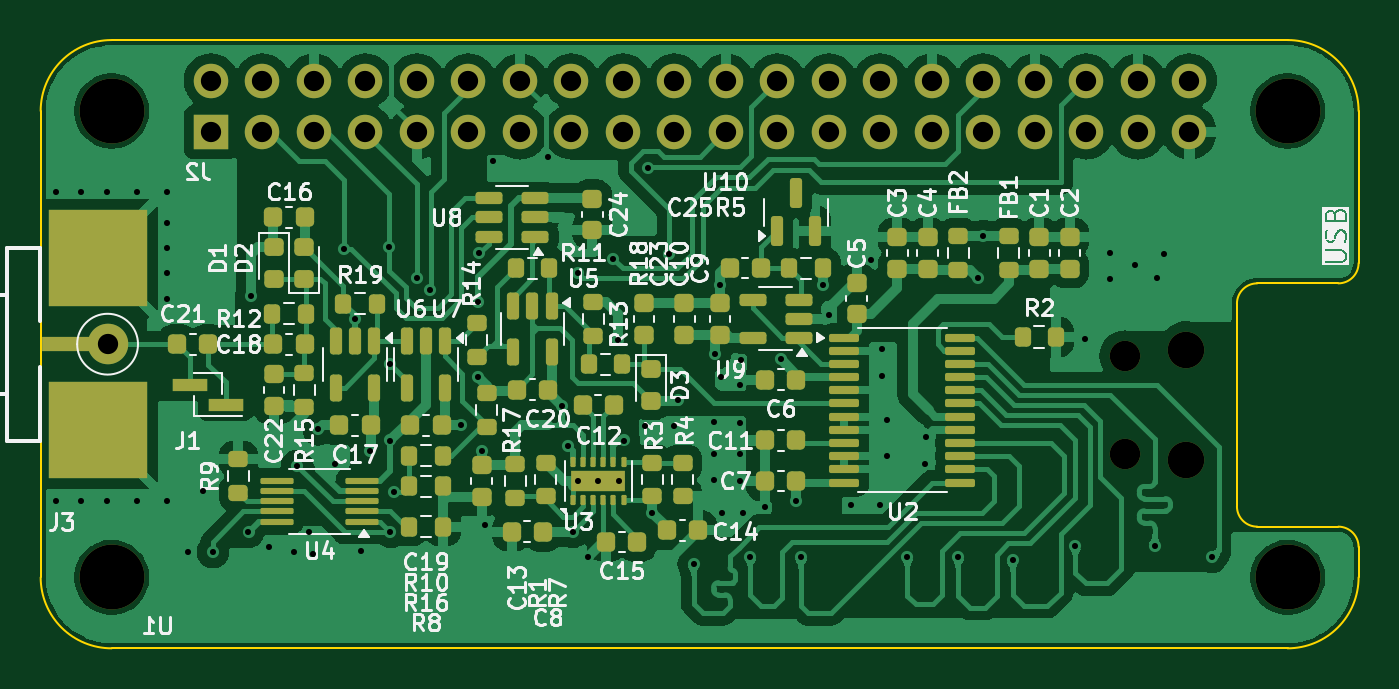
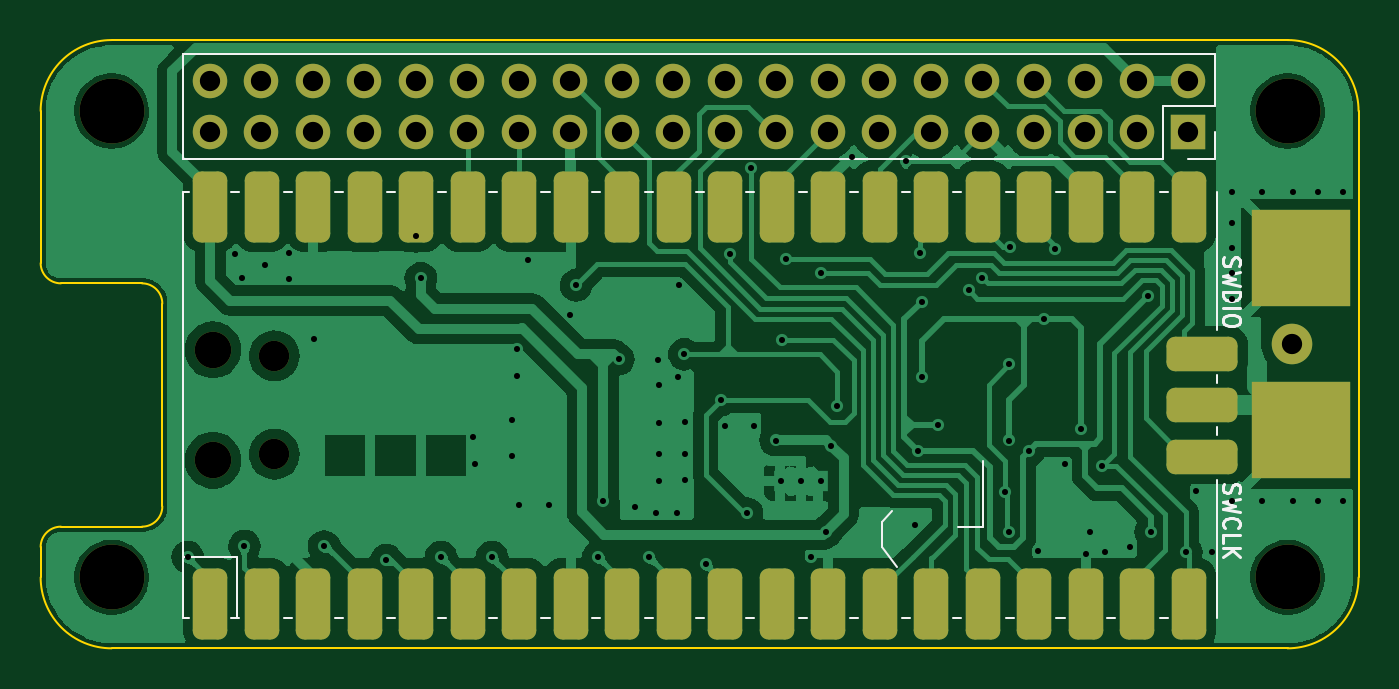
Circuit board: 11 layer files. Board 65.0 x 30.0 mm.
- bottom_copper: ADC_pHAT_AFE-B_Cu.gbr (87303 bytes)
- bottom_mask: ADC_pHAT_AFE-B_Mask.gbr (3828 bytes)
- paste: ADC_pHAT_AFE-B_Paste.gbr (603 bytes)
- bottom_silk: ADC_pHAT_AFE-B_Silkscreen.gbr (7383 bytes)
- outline: ADC_pHAT_AFE-Edge_Cuts.gbr (1409 bytes)
- top_copper: ADC_pHAT_AFE-F_Cu.gbr (140174 bytes)
- top_mask: ADC_pHAT_AFE-F_Mask.gbr (9662 bytes)
- paste: ADC_pHAT_AFE-F_Paste.gbr (8177 bytes)
- top_silk: ADC_pHAT_AFE-F_Silkscreen.gbr (97089 bytes)
- drill: ADC_pHAT_AFE-NPTH.drl (623 bytes)
- drill: ADC_pHAT_AFE-PTH.drl (2663 bytes)

=== bottom_copper: ADC_pHAT_AFE-B_Cu.gbr (87303 bytes, source omitted) ===
=== bottom_mask: ADC_pHAT_AFE-B_Mask.gbr ===
%TF.GenerationSoftware,KiCad,Pcbnew,8.0.3-8.0.3-0~ubuntu22.04.1*%
%TF.CreationDate,2024-10-11T11:53:38+02:00*%
%TF.ProjectId,ADC_pHAT_AFE,4144435f-7048-4415-945f-4146452e6b69,rev?*%
%TF.SameCoordinates,PX5cbead0PY5705d50*%
%TF.FileFunction,Soldermask,Bot*%
%TF.FilePolarity,Negative*%
%FSLAX46Y46*%
G04 Gerber Fmt 4.6, Leading zero omitted, Abs format (unit mm)*
G04 Created by KiCad (PCBNEW 8.0.3-8.0.3-0~ubuntu22.04.1) date 2024-10-11 11:53:38*
%MOMM*%
%LPD*%
G01*
G04 APERTURE LIST*
G04 Aperture macros list*
%AMRoundRect*
0 Rectangle with rounded corners*
0 $1 Rounding radius*
0 $2 $3 $4 $5 $6 $7 $8 $9 X,Y pos of 4 corners*
0 Add a 4 corners polygon primitive as box body*
4,1,4,$2,$3,$4,$5,$6,$7,$8,$9,$2,$3,0*
0 Add four circle primitives for the rounded corners*
1,1,$1+$1,$2,$3*
1,1,$1+$1,$4,$5*
1,1,$1+$1,$6,$7*
1,1,$1+$1,$8,$9*
0 Add four rect primitives between the rounded corners*
20,1,$1+$1,$2,$3,$4,$5,0*
20,1,$1+$1,$4,$5,$6,$7,0*
20,1,$1+$1,$6,$7,$8,$9,0*
20,1,$1+$1,$8,$9,$2,$3,0*%
G04 Aperture macros list end*
%ADD10C,3.200000*%
%ADD11C,2.000000*%
%ADD12R,4.900000X4.800000*%
%ADD13R,1.700000X1.700000*%
%ADD14O,1.700000X1.700000*%
%ADD15O,1.800000X1.800000*%
%ADD16O,1.500000X1.500000*%
%ADD17RoundRect,0.425000X0.425000X-1.325000X0.425000X1.325000X-0.425000X1.325000X-0.425000X-1.325000X0*%
%ADD18RoundRect,0.425000X-1.325000X-0.425000X1.325000X-0.425000X1.325000X0.425000X-1.325000X0.425000X0*%
G04 APERTURE END LIST*
D10*
%TO.C,REF\u002A\u002A*%
X61500000Y3500000D03*
%TD*%
D11*
%TO.C,REF\u002A\u002A*%
X3300000Y15000000D03*
%TD*%
D12*
%TO.C,J3*%
X2825000Y19250000D03*
X2825000Y10750000D03*
%TD*%
D10*
%TO.C,REF\u002A\u002A*%
X3500000Y3500000D03*
%TD*%
%TO.C,REF\u002A\u002A*%
X61500000Y26500000D03*
%TD*%
%TO.C,REF\u002A\u002A*%
X3500000Y26500000D03*
%TD*%
D13*
%TO.C,J2*%
X8400000Y25460000D03*
D14*
X8400000Y28000000D03*
X10940000Y25460000D03*
X10940000Y28000000D03*
X13480000Y25460000D03*
X13480000Y28000000D03*
X16020000Y25460000D03*
X16020000Y28000000D03*
X18560000Y25460000D03*
X18560000Y28000000D03*
X21100000Y25460000D03*
X21100000Y28000000D03*
X23640000Y25460000D03*
X23640000Y28000000D03*
X26180000Y25460000D03*
X26180000Y28000000D03*
X28720000Y25460000D03*
X28720000Y28000000D03*
X31260000Y25460000D03*
X31260000Y28000000D03*
X33800000Y25460000D03*
X33800000Y28000000D03*
X36340000Y25460000D03*
X36340000Y28000000D03*
X38880000Y25460000D03*
X38880000Y28000000D03*
X41420000Y25460000D03*
X41420000Y28000000D03*
X43960000Y25460000D03*
X43960000Y28000000D03*
X46500000Y25460000D03*
X46500000Y28000000D03*
X49040000Y25460000D03*
X49040000Y28000000D03*
X51580000Y25460000D03*
X51580000Y28000000D03*
X54120000Y25460000D03*
X54120000Y28000000D03*
X56660000Y25460000D03*
X56660000Y28000000D03*
%TD*%
D15*
%TO.C,U1*%
X56500000Y9275000D03*
D16*
X53470000Y9575000D03*
X53470000Y14425000D03*
D15*
X56500000Y14725000D03*
D17*
X56630000Y2210000D03*
X54090000Y2210000D03*
X51550000Y2210000D03*
X49010000Y2210000D03*
X46470000Y2210000D03*
X43930000Y2210000D03*
X41390000Y2210000D03*
X38850000Y2210000D03*
X36310000Y2210000D03*
X33770000Y2210000D03*
X31230000Y2210000D03*
X28690000Y2210000D03*
X26150000Y2210000D03*
X23610000Y2210000D03*
X21070000Y2210000D03*
X18530000Y2210000D03*
X15990000Y2210000D03*
X13450000Y2210000D03*
X10910000Y2210000D03*
X8370000Y2210000D03*
X8370000Y21790000D03*
X10910000Y21790000D03*
X13450000Y21790000D03*
X15990000Y21790000D03*
X18530000Y21790000D03*
X21070000Y21790000D03*
X23610000Y21790000D03*
X26150000Y21790000D03*
X28690000Y21790000D03*
X31230000Y21790000D03*
X33770000Y21790000D03*
X36310000Y21790000D03*
X38850000Y21790000D03*
X41390000Y21790000D03*
X43930000Y21790000D03*
X46470000Y21790000D03*
X49010000Y21790000D03*
X51550000Y21790000D03*
X54090000Y21790000D03*
X56630000Y21790000D03*
D18*
X7700000Y9460000D03*
X7700000Y12000000D03*
X7700000Y14540000D03*
%TD*%
M02*

=== paste: ADC_pHAT_AFE-B_Paste.gbr ===
%TF.GenerationSoftware,KiCad,Pcbnew,8.0.3-8.0.3-0~ubuntu22.04.1*%
%TF.CreationDate,2024-10-11T11:53:38+02:00*%
%TF.ProjectId,ADC_pHAT_AFE,4144435f-7048-4415-945f-4146452e6b69,rev?*%
%TF.SameCoordinates,PX5cbead0PY5705d50*%
%TF.FileFunction,Paste,Bot*%
%TF.FilePolarity,Positive*%
%FSLAX46Y46*%
G04 Gerber Fmt 4.6, Leading zero omitted, Abs format (unit mm)*
G04 Created by KiCad (PCBNEW 8.0.3-8.0.3-0~ubuntu22.04.1) date 2024-10-11 11:53:38*
%MOMM*%
%LPD*%
G01*
G04 APERTURE LIST*
%ADD10R,4.900000X4.800000*%
G04 APERTURE END LIST*
D10*
%TO.C,J3*%
X2825000Y19250000D03*
X2825000Y10750000D03*
%TD*%
M02*

=== bottom_silk: ADC_pHAT_AFE-B_Silkscreen.gbr (7383 bytes, source omitted) ===
=== outline: ADC_pHAT_AFE-Edge_Cuts.gbr ===
%TF.GenerationSoftware,KiCad,Pcbnew,8.0.3-8.0.3-0~ubuntu22.04.1*%
%TF.CreationDate,2024-10-11T11:53:38+02:00*%
%TF.ProjectId,ADC_pHAT_AFE,4144435f-7048-4415-945f-4146452e6b69,rev?*%
%TF.SameCoordinates,PX5cbead0PY5705d50*%
%TF.FileFunction,Profile,NP*%
%FSLAX46Y46*%
G04 Gerber Fmt 4.6, Leading zero omitted, Abs format (unit mm)*
G04 Created by KiCad (PCBNEW 8.0.3-8.0.3-0~ubuntu22.04.1) date 2024-10-11 11:53:38*
%MOMM*%
%LPD*%
G01*
G04 APERTURE LIST*
%TA.AperFunction,Profile*%
%ADD10C,0.100000*%
%TD*%
G04 APERTURE END LIST*
D10*
X64999999Y3500001D02*
G75*
G02*
X61500000Y1I-3499999J-1D01*
G01*
X61500000Y0D02*
X3500000Y0D01*
X59000000Y17000000D02*
G75*
G02*
X60000000Y18000000I1000000J0D01*
G01*
X60000000Y18000000D02*
X64000000Y18000000D01*
X64000000Y6000000D02*
G75*
G02*
X65000000Y5000000I0J-1000000D01*
G01*
X0Y3500000D02*
X0Y26500000D01*
X61499999Y29999999D02*
G75*
G02*
X64999999Y26500000I1J-3499999D01*
G01*
X59000000Y7000000D02*
X59000000Y17000000D01*
X65000000Y19000000D02*
G75*
G02*
X64000000Y18000000I-1000000J0D01*
G01*
X60000000Y6000000D02*
G75*
G02*
X59000000Y7000000I0J1000000D01*
G01*
X1Y26500000D02*
G75*
G02*
X3500000Y29999999I3499999J0D01*
G01*
X3500000Y30000000D02*
X61500000Y30000000D01*
X64000000Y6000000D02*
X60000000Y6000000D01*
X3500001Y1D02*
G75*
G02*
X1Y3500000I-1J3499999D01*
G01*
X65000000Y26500000D02*
X65000000Y19000000D01*
X65000000Y5000000D02*
X65000000Y3500000D01*
M02*

=== top_copper: ADC_pHAT_AFE-F_Cu.gbr (140174 bytes, source omitted) ===
=== top_mask: ADC_pHAT_AFE-F_Mask.gbr (9662 bytes, source omitted) ===
=== paste: ADC_pHAT_AFE-F_Paste.gbr (8177 bytes, source omitted) ===
=== top_silk: ADC_pHAT_AFE-F_Silkscreen.gbr (97089 bytes, source omitted) ===
=== drill: ADC_pHAT_AFE-NPTH.drl ===
M48
; DRILL file {KiCad 8.0.3-8.0.3-0~ubuntu22.04.1} date 2024-10-11T11:53:40+0200
; FORMAT={-:-/ absolute / inch / decimal}
; #@! TF.CreationDate,2024-10-11T11:53:40+02:00
; #@! TF.GenerationSoftware,Kicad,Pcbnew,8.0.3-8.0.3-0~ubuntu22.04.1
; #@! TF.FileFunction,NonPlated,1,2,NPTH
FMAT,2
INCH
; #@! TA.AperFunction,NonPlated,NPTH,ComponentDrill
T1C0.0591
; #@! TA.AperFunction,NonPlated,NPTH,ComponentDrill
T2C0.0709
; #@! TA.AperFunction,NonPlated,NPTH,ComponentDrill
T3C0.1260
%
G90
G05
T1
X2.1051Y0.5679
X2.1051Y0.377
T2
X2.2244Y0.5797
X2.2244Y0.3652
T3
X0.1378Y1.0433
X0.1378Y0.1378
X2.4213Y1.0433
X2.4213Y0.1378
M30

=== drill: ADC_pHAT_AFE-PTH.drl ===
M48
; DRILL file {KiCad 8.0.3-8.0.3-0~ubuntu22.04.1} date 2024-10-11T11:53:40+0200
; FORMAT={-:-/ absolute / inch / decimal}
; #@! TF.CreationDate,2024-10-11T11:53:40+02:00
; #@! TF.GenerationSoftware,Kicad,Pcbnew,8.0.3-8.0.3-0~ubuntu22.04.1
; #@! TF.FileFunction,Plated,1,2,PTH
FMAT,2
INCH
; #@! TA.AperFunction,Plated,PTH,ViaDrill
T1C0.0118
; #@! TA.AperFunction,Plated,PTH,ComponentDrill
T2C0.0118
; #@! TA.AperFunction,Plated,PTH,ComponentDrill
T3C0.0394
%
G90
G05
T1
X0.0295Y0.8858
X0.0295Y0.2854
X0.0787Y0.8858
X0.0787Y0.2854
X0.128Y0.8858
X0.128Y0.2854
X0.187Y0.8858
X0.187Y0.2854
X0.2461Y0.8858
X0.2461Y0.8268
X0.2461Y0.7776
X0.2461Y0.7283
X0.2461Y0.6791
X0.2461Y0.2854
X0.2854Y0.187
X0.315Y0.3051
X0.3346Y0.187
X0.4035Y0.2264
X0.4085Y0.6841
X0.4429Y0.1969
X0.4921Y0.187
X0.498Y0.3543
X0.5217Y0.2264
X0.5295Y0.1831
X0.5394Y0.4252
X0.5709Y0.3583
X0.5886Y0.7756
X0.6102Y0.6398
X0.622Y0.189
X0.6398Y0.3839
X0.6772Y0.7795
X0.6791Y0.5512
X0.6791Y0.4035
X0.6791Y0.2264
X0.687Y0.3031
X0.7303Y0.7185
X0.7559Y0.6949
X0.8169Y0.4331
X0.8484Y0.6732
X0.8484Y0.5276
X0.8514Y0.7667
X0.8563Y0.3839
X0.8622Y0.2402
X0.878Y0.9469
X0.9843Y0.9547
X1.0118Y0.4705
X1.0236Y0.3937
X1.0335Y0.2264
X1.0433Y0.7283
X1.063Y0.1772
X1.1122Y0.7559
X1.1201Y0.5984
X1.1319Y0.4035
X1.1732Y0.4311
X1.1791Y0.9331
X1.1874Y0.2618
X1.2205Y0.7657
X1.2303Y0.4311
X1.2382Y0.4823
X1.2677Y0.1634
X1.3071Y0.439
X1.3071Y0.378
X1.3071Y0.3268
X1.3091Y0.5709
X1.3189Y0.7047
X1.3209Y0.5276
X1.3228Y0.2618
X1.3583Y0.5118
X1.3583Y0.437
X1.3583Y0.378
X1.3583Y0.3248
X1.3602Y0.5591
X1.3642Y0.2618
X1.378Y0.1772
X1.4055Y0.2736
X1.437Y0.561
X1.4665Y0.2854
X1.4764Y0.1772
X1.5197Y0.7047
X1.5315Y0.6476
X1.5728Y0.2776
X1.6122Y0.7539
X1.6299Y0.2776
X1.6339Y0.5807
X1.6339Y0.5295
X1.6437Y0.4429
X1.6437Y0.374
X1.6831Y0.1772
X1.7165Y0.3583
X1.7189Y0.4104
X1.7815Y0.1772
X1.8209Y0.7185
X1.8307Y0.8002
X1.8878Y0.1713
X2.0089Y0.1978
X2.0276Y0.6004
X2.0768Y0.7677
X2.0768Y0.7165
X2.124Y0.7441
X2.1634Y0.1988
X2.1673Y0.7185
X2.1811Y0.7657
X2.2736Y0.1772
T2
X1.0433Y0.3248
X1.0827Y0.3248
X1.122Y0.3248
T3
X0.1299Y0.5906
X0.3307Y1.1024
X0.3307Y1.0024
X0.4307Y1.1024
X0.4307Y1.0024
X0.5307Y1.1024
X0.5307Y1.0024
X0.6307Y1.1024
X0.6307Y1.0024
X0.7307Y1.1024
X0.7307Y1.0024
X0.8307Y1.1024
X0.8307Y1.0024
X0.9307Y1.1024
X0.9307Y1.0024
X1.0307Y1.1024
X1.0307Y1.0024
X1.1307Y1.1024
X1.1307Y1.0024
X1.2307Y1.1024
X1.2307Y1.0024
X1.3307Y1.1024
X1.3307Y1.0024
X1.4307Y1.1024
X1.4307Y1.0024
X1.5307Y1.1024
X1.5307Y1.0024
X1.6307Y1.1024
X1.6307Y1.0024
X1.7307Y1.1024
X1.7307Y1.0024
X1.8307Y1.1024
X1.8307Y1.0024
X1.9307Y1.1024
X1.9307Y1.0024
X2.0307Y1.1024
X2.0307Y1.0024
X2.1307Y1.1024
X2.1307Y1.0024
X2.2307Y1.1024
X2.2307Y1.0024
M30

